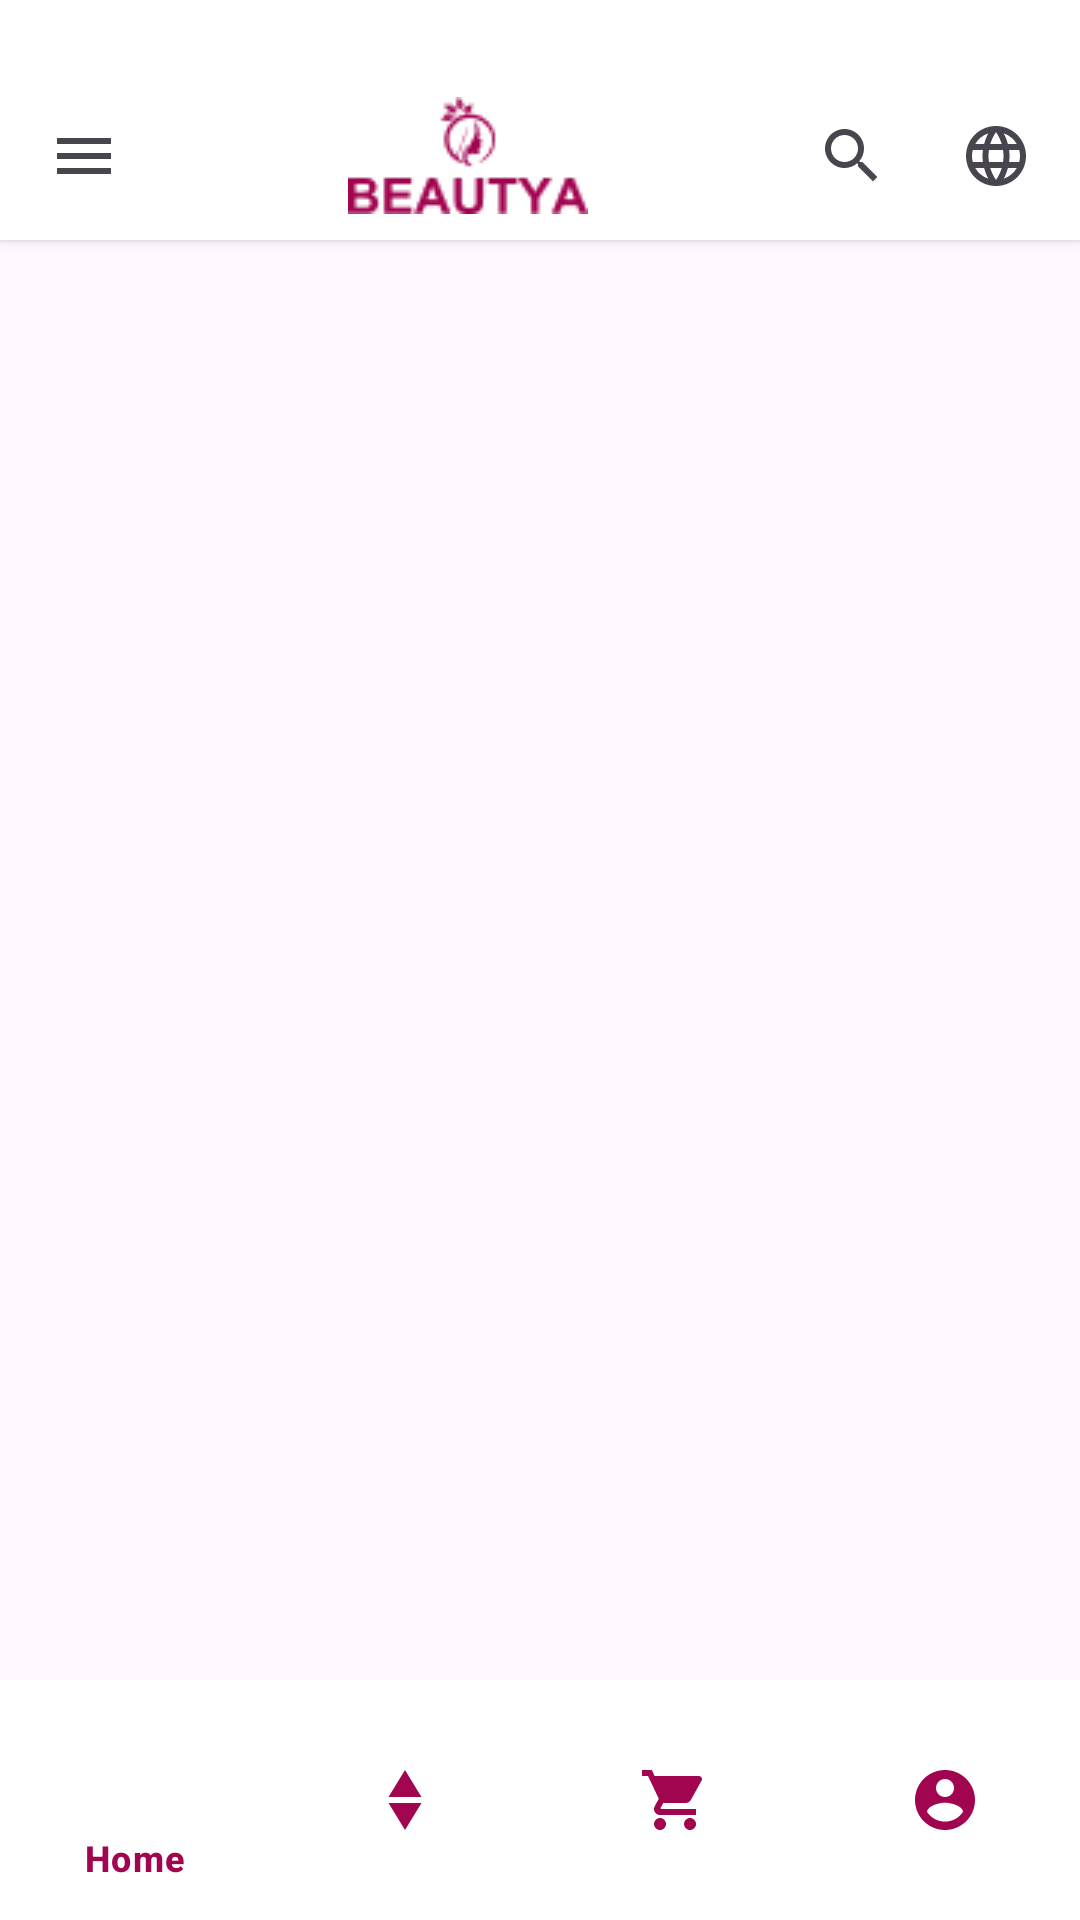

Reconstruct the res/layout file that produces this screen, plus the resources it refers to.
<!-- AndroidManifest.xml: application theme Theme.FE_Project_CosmeticApp -->
<!-- res/layout/base_layout.xml -->
<?xml version="1.0" encoding="utf-8"?>
<RelativeLayout xmlns:android="http://schemas.android.com/apk/res/android"
    xmlns:app="http://schemas.android.com/apk/res-auto"
    android:layout_width="match_parent"
    android:layout_height="match_parent">

    
    <include
        android:id="@+id/layout_header"
        layout="@layout/header"
        android:layout_width="match_parent"
        android:layout_height="wrap_content"
        android:layout_alignParentTop="true" />

    
    <FrameLayout
        android:id="@+id/content_frame"
        android:layout_width="match_parent"
        android:layout_height="match_parent"
        android:layout_below="@id/layout_header"
        android:layout_above="@id/bottom_navigation_container" />

    
    <FrameLayout
        android:id="@+id/bottom_navigation_container"
        android:layout_width="match_parent"
        android:layout_height="wrap_content"
        android:layout_alignParentBottom="true">

        <include
            android:id="@+id/bottom_navigation"
            layout="@layout/bottom_navigation" />

    </FrameLayout>

</RelativeLayout>
<!-- res/layout/header.xml (included above) -->
<?xml version="1.0" encoding="utf-8"?>
<LinearLayout xmlns:android="http://schemas.android.com/apk/res/android"
    xmlns:app="http://schemas.android.com/apk/res-auto"
    android:layout_width="match_parent"
    android:layout_height="wrap_content"
    android:background="@android:color/white"
    android:orientation="vertical"
    android:elevation="2dp">

    
    <View
        android:layout_width="match_parent"
        android:layout_height="24dp"/>

    <LinearLayout
        android:layout_width="match_parent"
        android:layout_height="56dp"
        android:orientation="horizontal"
        android:gravity="center_vertical">

        
        <ImageButton
            android:id="@+id/header_menu"
            android:layout_width="40dp"
            android:layout_height="40dp"
            android:layout_marginStart="8dp"
            android:background="?attr/selectableItemBackgroundBorderless"
            app:srcCompat="@drawable/ic_baseline_menu_24"
            android:contentDescription="@string/menu" />

        
        <ImageButton
            android:id="@+id/header_back"
            android:layout_width="40dp"
            android:layout_height="40dp"
            android:layout_marginStart="8dp"
            android:background="?attr/selectableItemBackgroundBorderless"
            app:srcCompat="@drawable/ic_baseline_arrow_back_24"
            android:contentDescription="@string/back"
            android:visibility="gone" />

        <LinearLayout
            android:layout_width="0dp"
            android:layout_height="wrap_content"
            android:layout_weight="1"
            android:gravity="center">

            <ImageView
                android:id="@+id/header_logo"
                android:layout_width="80dp"
                android:layout_height="39dp"
                android:src="@drawable/logo"
                android:contentDescription="@string/app_name" />
        </LinearLayout>

        
        <ImageButton
            android:id="@+id/header_search"
            android:layout_width="40dp"
            android:layout_height="40dp"
            android:layout_marginEnd="8dp"
            android:background="?attr/selectableItemBackgroundBorderless"
            app:srcCompat="@drawable/ic_baseline_search_24"
            android:contentDescription="@string/search" />

        
        <ImageButton
            android:id="@+id/header_world"
            android:layout_width="40dp"
            android:layout_height="40dp"
            android:layout_marginEnd="8dp"
            android:background="?attr/selectableItemBackgroundBorderless"
            app:srcCompat="@drawable/ic_baseline_language_24"
            android:contentDescription="@string/language" />
    </LinearLayout>
</LinearLayout>
<!-- res/layout/bottom_navigation.xml (included above) -->
<?xml version="1.0" encoding="utf-8"?>
<com.google.android.material.bottomnavigation.BottomNavigationView
    xmlns:android="http://schemas.android.com/apk/res/android"
    xmlns:app="http://schemas.android.com/apk/res-auto"
    android:id="@+id/bottom_navigation"
    android:layout_width="match_parent"
    android:layout_height="wrap_content"
    android:layout_gravity="bottom"
    android:background="@color/white"
    app:itemIconTint="@color/primary"
    app:itemTextColor="@color/primary"
    app:menu="@menu/bottom_navigation_menu" />
<!-- resources referenced by this layout -->
<resources>
  <color name="primary">#A10550</color>
  <color name="white">#FFFFFF</color>
  <!-- drawable ic_baseline_arrow_back_24 (drawable) -->
  <?xml version="1.0" encoding="utf-8"?>
  <vector xmlns:android="http://schemas.android.com/apk/res/android"
      android:width="24dp"
      android:height="24dp"
      android:viewportWidth="24.0"
      android:viewportHeight="24.0"
      android:tint="?attr/colorControlNormal">
      <path
          android:fillColor="@android:color/black"
          android:pathData="M20,11H7.83l5.59,-5.59L12,4l-8,8 8,8 1.41,-1.41L7.83,13H20v-2z"/>
  </vector>
  <!-- drawable ic_baseline_language_24 (drawable) -->
  <?xml version="1.0" encoding="utf-8"?>
  <vector xmlns:android="http://schemas.android.com/apk/res/android"
      android:width="24dp"
      android:height="24dp"
      android:viewportWidth="24"
      android:viewportHeight="24"
      android:tint="?attr/colorControlNormal">
      <path
          android:fillColor="@android:color/black"
          android:pathData="M11.99,2C6.47,2 2,6.48 2,12s4.47,10 9.99,10C17.52,22 22,17.52 22,12S17.52,2 11.99,2zM18.92,8h-2.95c-0.32,-1.25 -0.78,-2.45 -1.38,-3.56 1.84,0.63 3.37,1.91 4.33,3.56zM12,4.04c0.83,1.2 1.48,2.53 1.91,3.96h-3.82c0.43,-1.43 1.08,-2.76 1.91,-3.96zM4.26,14C4.1,13.36 4,12.69 4,12s0.1,-1.36 0.26,-2h3.38c-0.08,0.66 -0.14,1.32 -0.14,2 0,0.68 0.06,1.34 0.14,2L4.26,14zM5.08,16h2.95c0.32,1.25 0.78,2.45 1.38,3.56 -1.84,-0.63 -3.37,-1.91 -4.33,-3.56zM8.03,8L5.08,8c0.96,-1.66 2.49,-2.93 4.33,-3.56C8.81,5.55 8.35,6.75 8.03,8zM12,19.96c-0.83,-1.2 -1.48,-2.53 -1.91,-3.96h3.82c-0.43,1.43 -1.08,2.76 -1.91,3.96zM14.34,14L9.66,14c-0.09,-0.66 -0.16,-1.32 -0.16,-2 0,-0.68 0.07,-1.35 0.16,-2h4.68c0.09,0.65 0.16,1.32 0.16,2 0,0.68 -0.07,1.34 -0.16,2zM14.59,19.56c0.6,-1.11 1.06,-2.31 1.38,-3.56h2.95c-0.96,1.65 -2.49,2.93 -4.33,3.56zM16.36,14c0.08,-0.66 0.14,-1.32 0.14,-2 0,-0.68 -0.06,-1.34 -0.14,-2h3.38c0.16,0.64 0.26,1.31 0.26,2s-0.1,1.36 -0.26,2h-3.38z"/>
  </vector>
  <!-- drawable ic_baseline_menu_24 (drawable) -->
  <?xml version="1.0" encoding="utf-8"?>
  <vector xmlns:android="http://schemas.android.com/apk/res/android"
      android:width="24dp"
      android:height="24dp"
      android:viewportWidth="24"
      android:viewportHeight="24"
      android:tint="?attr/colorControlNormal">
      <path
          android:fillColor="@android:color/black"
          android:pathData="M3,18h18v-2L3,16v2zM3,13h18v-2L3,11v2zM3,6v2h18L21,6L3,6z"/>
  </vector>
  <!-- drawable ic_baseline_search_24 (drawable) -->
  <?xml version="1.0" encoding="utf-8"?>
  <vector xmlns:android="http://schemas.android.com/apk/res/android"
      android:width="24dp"
      android:height="24dp"
      android:viewportWidth="24"
      android:viewportHeight="24"
      android:tint="?attr/colorControlNormal">
      <path
          android:fillColor="@android:color/black"
          android:pathData="M15.5,14h-0.79l-0.28,-0.27C15.41,12.59 16,11.11 16,9.5 16,5.91 13.09,3 9.5,3S3,5.91 3,9.5 5.91,16 9.5,16c1.61,0 3.09,-0.59 4.23,-1.57l0.27,0.28v0.79l5,4.99L20.49,19l-4.99,-5zM9.5,14C7.01,14 5,11.99 5,9.5S7.01,5 9.5,5 14,7.01 14,9.5 11.99,14 9.5,14z"/>
  </vector>
  <!-- drawable logo: png bitmap (drawable, 1692 bytes) -->
  <string name="app_name">Cosmetic App</string>
  <string name="language">Language button</string>
  <string name="menu">Menu button</string>
  <string name="search">Search button</string>
  <style name="Theme.FE_Project_CosmeticApp" parent="Base.Theme.FE_Project_CosmeticApp" />
  <style name="Base.Theme.FE_Project_CosmeticApp" parent="Theme.Material3.DayNight.NoActionBar">
          
          
          <item name="colorPrimary">#A10550</item>
          <item name="colorPrimaryVariant">#79043C</item>
          <item name="colorAccent">#A10550</item>
          <item name="android:windowTranslucentStatus">true</item>
          <item name="android:windowLightStatusBar">true</item>
          <item name="android:statusBarColor">@android:color/transparent</item>
      </style>
</resources>
